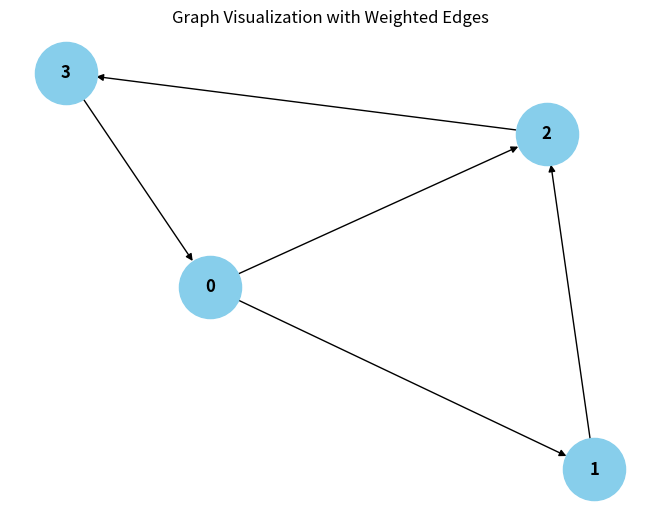

Generate this figure with matplotlib:
from collections import defaultdict

# ---------------------------
# WeightedGraph Class
# ---------------------------
class WeightedGraph:
    def __init__(self, vertices):
        self.vertices = vertices
        self.adj_list = {i: [] for i in range(vertices)}  # Adjacency list for the graph
        self.edges = []  # List to store the edges (u, v, weight)

    def add_edge(self, u, v, weight):
        """Add a single edge to the graph."""
        if (u, v, weight) not in self.edges:
            self.edges.append((u, v, weight))
            self.adj_list[u].append((v, weight))

    def add_multiple_edges(self, edges):
        """Add multiple edges at once."""
        for u, v, weight in edges:
            self.add_edge(u, v, weight)

    def get_edges(self):
        """Return all edges in the graph."""
        return self.edges

    def print_edges(self):
        """Print the edges of the graph."""
        print("Edges in the graph:")
        for u, v, weight in self.edges:
            print(f"{u} -> {v} (Weight: {weight})")

    def print_adj_list(self):
        """Print the adjacency list of the graph."""
        print("Adjacency List of the graph:")
        for u in self.adj_list:
            print(f"{u} -> {self.adj_list[u]}")

    def is_cyclic_directed(self):
        """Detect if there is a cycle in a directed graph using DFS."""
        visited = [False] * self.vertices
        rec_stack = [False] * self.vertices

        def dfs(v):
            visited[v] = True
            rec_stack[v] = True
            for neighbor, _ in self.adj_list[v]:
                if not visited[neighbor] and dfs(neighbor):
                    return True
                elif rec_stack[neighbor]:
                    return True
            rec_stack[v] = False
            return False

        for node in range(self.vertices):
            if not visited[node]:
                if dfs(node):
                    return True
        return False

    def is_cyclic_undirected(self):
        """Detect if there is a cycle in an undirected graph using DFS."""
        visited = [False] * self.vertices

        def dfs(v, parent):
            visited[v] = True
            for neighbor, _ in self.adj_list[v]:
                if not visited[neighbor]:
                    if dfs(neighbor, v):
                        return True
                elif parent != neighbor:
                    return True
            return False

        for node in range(self.vertices):
            if not visited[node]:
                if dfs(node, -1):
                    return True
        return False

    def is_negative_cycle(self):
        """Detect if there is a negative cycle using Bellman-Ford."""
        dist = [float("inf")] * self.vertices
        dist[0] = 0  # Start from node 0

        for _ in range(self.vertices - 1):
            for u, v, weight in self.edges:
                if dist[u] != float("inf") and dist[u] + weight < dist[v]:
                    dist[v] = dist[u] + weight

        for u, v, weight in self.edges:
            if dist[u] != float("inf") and dist[u] + weight < dist[v]:
                return True  # Negative cycle detected
        return False

    def reset_graph(self):
        """Reset the graph to its empty state."""
        self.edges = []  # Clear all edges
        self.adj_list = {i: [] for i in range(self.vertices)}  # Reset adjacency list for each vertex

    def union(self, parent, u, v):
        """Union-find helper function."""
        root_u = self.find_parent(parent, u)
        root_v = self.find_parent(parent, v)
        if root_u != root_v:
            parent[root_u] = root_v

    def find_parent(self, parent, v):
        """Find the root of the node using path compression."""
        if parent[v] == -1:
            return v
        parent[v] = self.find_parent(parent, parent[v])
        return parent[v]

    def is_cyclic_undirected_union_find(self):
        """Detect cycles in an undirected graph using Union-Find."""
        parent = [-1] * self.vertices

        for u, v, _ in self.edges:
            x = self.find_parent(parent, u)
            y = self.find_parent(parent, v)

            if x == y:
                return True
            self.union(parent, x, y)
        return False

    # ---------------------------
    # Helper functions for testing
    # ---------------------------

    def reset_graph_helper(self):
        """Reset the graph to an empty state for testing."""
        self.edges = []
        self.adj_list = defaultdict(list)

    def get_edges_helper(self):
        """Return all edges for testing."""
        return self.edges

    def add_multiple_edges_helper(self, edges):
        """Add multiple edges for testing."""
        for edge in edges:
            self.add_edge(*edge)

# ---------------------------
# Helper Class for Cycle Test Results
# ---------------------------
class CycleDetectionResults:
    def __init__(self):
        self.directed_cycle_detected = False
        self.undirected_cycle_detected = False
        self.negative_cycle_detected = False

# ---------------------------
# Additional Functionalities
# ---------------------------

class GraphRenderer:
    def __init__(self, graph):
        """Initialize the renderer for visualizing the graph."""
        self.graph = graph

    def render_edges(self):
        """Render the edges of the graph."""
        print("\nRendering edges of the graph:")
        for u, v, weight in self.graph.get_edges():
            print(f"{u} -> {v} (Weight: {weight})")

    def render_adj_list(self):
        """Render the adjacency list of the graph."""
        print("\nRendering adjacency list:")
        self.graph.print_adj_list()

    def render_summary(self):
        """Render a summary of the graph."""
        print("\nGraph summary:")
        print(f"Total vertices: {self.graph.vertices}")
        print(f"Total edges: {len(self.graph.get_edges())}")
        print(f"Is cyclic (directed): {self.graph.is_cyclic_directed()}")
        print(f"Is cyclic (undirected): {self.graph.is_cyclic_undirected()}")
        print(f"Has negative cycle: {self.graph.is_negative_cycle()}")

import matplotlib.pyplot as plt
import networkx as nx

class WeightedGraphVisualization:
    def __init__(self, graph):
        """Initialize the visualization of weighted graph."""
        self.graph = graph

    def visualize(self):
        """Visualize the graph with weighted edges using networkx and matplotlib."""
        G = nx.DiGraph()  # Using DiGraph for directed graph visualization

        # Add edges to the networkx graph
        for u, v, weight in self.graph.get_edges():
            G.add_edge(u, v, weight=weight)

        # Draw the graph
        pos = nx.spring_layout(G)  # Layout for node positioning
        edge_labels = nx.get_edge_attributes(G, 'weight')

        # Draw nodes, edges, and labels
        nx.draw(G, pos, with_labels=True, node_color='skyblue', node_size=2000, font_size=12, font_weight='bold')
        pass

        # Display the plot
        plt.title("Graph Visualization with Weighted Edges")
        plt.show()


# ---------------------------
# Main Program
# ---------------------------

class WeightedGraphHandler:
    def __init__(self, vertices):
        """Initialize the graph handler."""
        self.graph = WeightedGraph(vertices)
        self.renderer = GraphRenderer(self.graph)
        self.visualizer = WeightedGraphVisualization(self.graph)

    def add_edges(self, edges):
        """Add edges to the graph."""
        for edge in edges:
            self.graph.add_edge(*edge)

    def render_graph(self):
        """Render the graph using the renderer."""
        self.renderer.render_edges()
        self.renderer.render_adj_list()

    def visualize_graph(self):
        """Visualize the graph using the visualizer."""
        self.visualizer.visualize()

    def cycle_detection_summary(self):
        """Print the cycle detection summary."""
        print("\nCycle detection summary:")
        print(f"Directed cycle detected: {self.graph.is_cyclic_directed()}")
        print(f"Undirected cycle detected: {self.graph.is_cyclic_undirected()}")
        print(f"Negative cycle detected: {self.graph.is_negative_cycle()}")

# ---------------------------
# Extended Graph Operations
# ---------------------------

class GraphCycleAnalysis:
    def __init__(self, graph):
        """Initialize cycle analysis on the graph."""
        self.graph = graph
        self.results = CycleDetectionResults()

    def analyze_cycles(self):
        """Analyze different types of cycles in the graph."""
        self.results.directed_cycle_detected = self.graph.is_cyclic_directed()
        self.results.undirected_cycle_detected = self.graph.is_cyclic_undirected()
        self.results.negative_cycle_detected = self.graph.is_negative_cycle()

    def print_analysis(self):
        """Print the analysis results."""
        print(f"Directed cycle detected: {self.results.directed_cycle_detected}")
        print(f"Undirected cycle detected: {self.results.undirected_cycle_detected}")
        print(f"Negative cycle detected: {self.results.negative_cycle_detected}")

# ---------------------------
# Main Function
# ---------------------------

if __name__ == "__main__":
    # Create a graph with 4 vertices (0, 1, 2, 3)
    graph_handler = WeightedGraphHandler(4)

    # Add some sample edges (u, v, weight)
    edges = [
        (0, 1, 10),  # Edge from 0 to 1 with weight 10
        (1, 2, 20),  # Edge from 1 to 2 with weight 20
        (2, 3, 30),  # Edge from 2 to 3 with weight 30
        (3, 0, 40),  # Edge from 3 to 0 with weight 40 (creates a directed cycle: 0 -> 1 -> 2 -> 3 -> 0)
        (0, 2, 50)  # Edge from 0 to 2 with weight 50
    ]

    # Add edges to the graph
    graph_handler.add_edges(edges)

    # Render the graph's edges and adjacency list
    graph_handler.render_graph()

    # Visualize the graph
    graph_handler.visualize_graph()

    # Detect and print the cycle results
    graph_handler.cycle_detection_summary()

    # Analyze cycles in detail
    cycle_analysis = GraphCycleAnalysis(graph_handler.graph)
    cycle_analysis.analyze_cycles()
    cycle_analysis.print_analysis()
